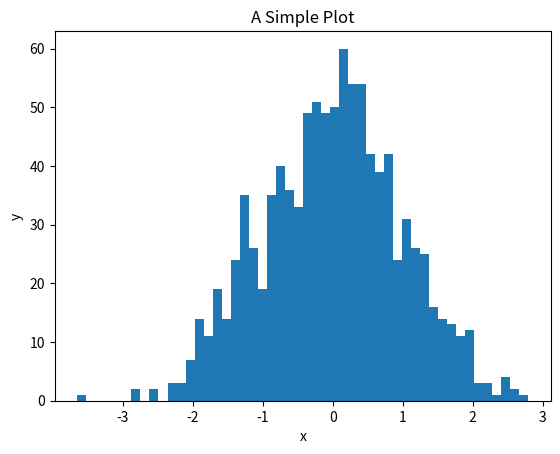

Source code (Python):
import matplotlib.pyplot as plt
import numpy as np

data = np.random.randn(1000)

fig, ax = plt.subplots()

# style the axes
ax.set(title='A Simple Plot', xlabel='x', ylabel='y')

ax.hist(data, bins=50)
plt.show()

# save the figure
# fig.savefig('my_figure.png')
